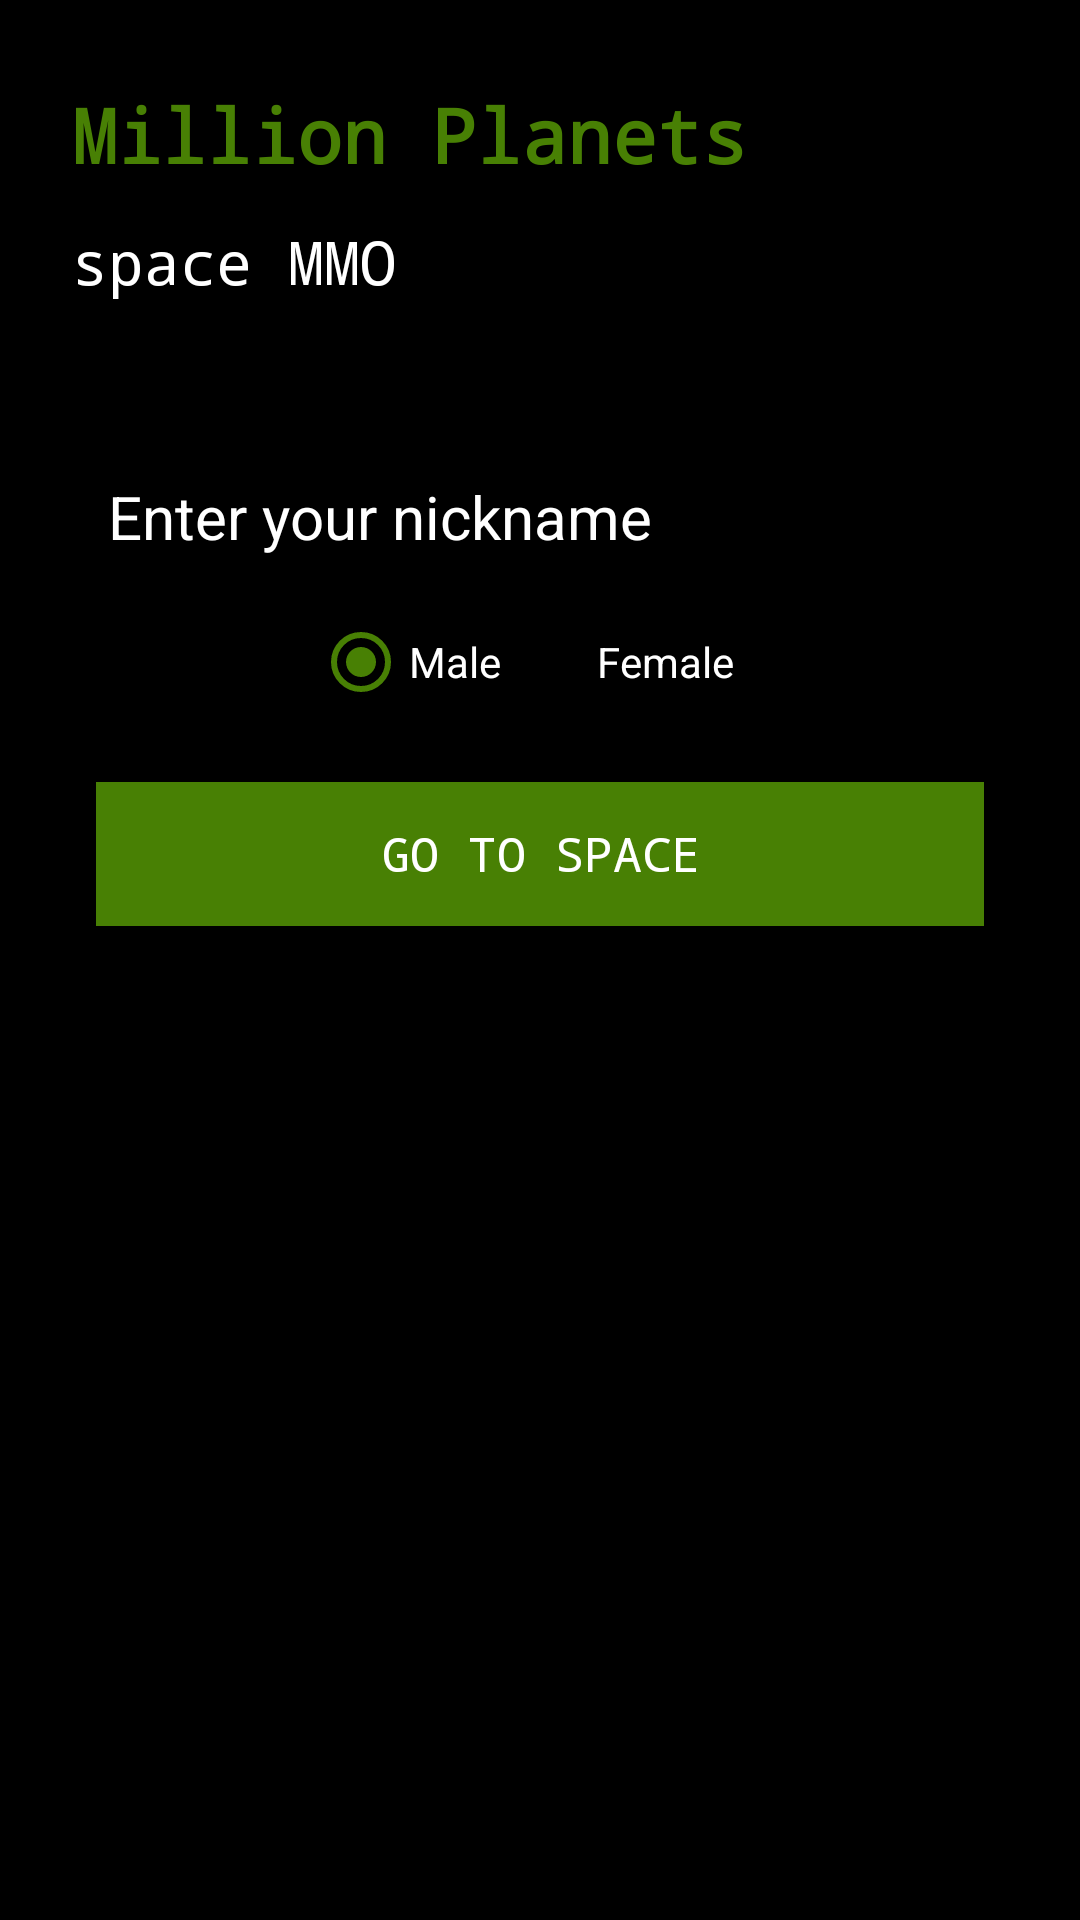

Android layout source for this screen:
<!-- AndroidManifest.xml: application theme AppTheme -->
<!-- res/layout/create_player_activity.xml -->
<?xml version="1.0" encoding="utf-8"?>
<androidx.constraintlayout.widget.ConstraintLayout xmlns:android="http://schemas.android.com/apk/res/android"
    xmlns:app="http://schemas.android.com/apk/res-auto"
    xmlns:tools="http://schemas.android.com/tools"
    android:layout_width="match_parent"
    android:layout_height="match_parent"
    android:id="@+id/create_player_root"
    android:background="@color/colorPrimary"
    tools:context=".NewGameActivity">

    <TextView
        android:id="@+id/title"
        style="@style/AppDescription"
        android:layout_width="wrap_content"
        android:layout_height="wrap_content"
        android:layout_marginStart="24dp"
        android:layout_marginLeft="24dp"
        android:layout_marginTop="28dp"
        android:text="@string/million_planets"
        android:textColor="@color/green"
        android:textSize="25sp"
        android:typeface="monospace"
        app:layout_constraintStart_toStartOf="parent"
        app:layout_constraintTop_toTopOf="parent" />

    <TextView
        android:id="@+id/subtitle"
        android:layout_width="wrap_content"
        android:layout_height="wrap_content"
        android:layout_marginStart="24dp"
        android:layout_marginLeft="24dp"
        android:layout_marginTop="12dp"
        android:text="@string/space_mmo"
        android:textColor="@color/white"
        android:textSize="20sp"
        android:typeface="monospace"
        app:layout_constraintStart_toStartOf="parent"
        app:layout_constraintTop_toBottomOf="@+id/title" />


    <Button
        android:id="@+id/go_to_space"
        style="@style/Button"
        android:layout_width="0dp"
        android:layout_height="wrap_content"
        android:layout_marginStart="32dp"
        android:layout_marginLeft="32dp"
        android:layout_marginTop="24dp"
        android:layout_marginEnd="32dp"
        android:layout_marginRight="32dp"
        android:text="@string/go_to_space"
        app:layout_constraintEnd_toEndOf="parent"
        app:layout_constraintHorizontal_bias="0.501"
        app:layout_constraintStart_toStartOf="parent"
        app:layout_constraintTop_toBottomOf="@+id/genderGroup" />

    <EditText
        android:id="@+id/register_username"
        android:layout_width="0dp"
        android:layout_height="wrap_content"
        android:layout_marginStart="32dp"
        android:layout_marginLeft="32dp"
        android:layout_marginTop="48dp"
        android:layout_marginEnd="32dp"
        android:layout_marginRight="32dp"
        android:ems="10"
        android:hint="@string/enter_player_name"
        android:inputType="textPersonName"
        android:textColor="@color/white"
        android:textColorHint="@color/white"
        app:layout_constraintEnd_toEndOf="parent"
        app:layout_constraintHorizontal_bias="0.502"
        app:layout_constraintStart_toStartOf="parent"
        app:layout_constraintTop_toBottomOf="@+id/subtitle" />


    <RadioGroup
        android:id="@+id/genderGroup"
        android:layout_width="wrap_content"
        android:layout_height="wrap_content"
        android:layout_marginTop="12dp"
        android:checkedButton="@id/male_gender"
        android:orientation="horizontal"
        android:paddingLeft="8dp"
        android:paddingRight="8dp"
        android:textColor="@color/white"
        app:layout_constraintEnd_toEndOf="parent"
        app:layout_constraintHorizontal_bias="0.473"
        app:layout_constraintStart_toStartOf="parent"
        app:layout_constraintTop_toBottomOf="@+id/register_username">

        <RadioButton
            android:id="@+id/male_gender"
            android:layout_width="0dp"
            android:layout_height="wrap_content"
            android:layout_gravity="left"
            android:layout_weight="1"
            android:checked="true"
            android:text="@string/male_gender"
            android:textColor="@color/white"
            android:textColorHint="@color/white"
            android:textSize="14dp" />


        <RadioButton
            android:id="@+id/female_gender"
            android:layout_width="0dp"
            android:layout_height="wrap_content"
            android:layout_gravity="right"
            android:layout_weight="1"
            android:checked="false"
            android:text="@string/female_gender"
            android:textColor="@color/white"
            android:textColorHint="@color/white"
            android:textSize="14dp" />
    </RadioGroup>


</androidx.constraintlayout.widget.ConstraintLayout>
<!-- resources referenced by this layout -->
<resources>
  <color name="colorPrimary">#000000</color>
  <color name="green">#488004</color>
  <color name="white">#ffffff</color>
  <string name="enter_player_name">Enter your nickname</string>
  <string name="female_gender">Female</string>
  <string name="go_to_space">Go to Space</string>
  <string name="male_gender">Male</string>
  <string name="million_planets">Million Planets</string>
  <string name="space_mmo">space MMO</string>
  <style name="AppDescription">
          <item name="android:textSize">20sp</item>
          <item name="android:textStyle">bold</item>
      </style>
  <style name="Button">
          <item name="android:textColor">@color/white</item>
          <item name="android:background">@color/colorAccent</item>
          <item name="android:typeface">monospace</item>
          <item name="android:textSize">16sp</item>
  
      </style>
  <style name="AppTheme" parent="Theme.AppCompat.Light.DarkActionBar">
          
          <item name="colorPrimary">@color/colorPrimary</item>
          <item name="colorPrimaryDark">@color/colorPrimaryDark</item>
          <item name="colorAccent">@color/colorAccent</item>
          <item name="android:textSize">20sp</item>
          <item name="background">@color/colorPrimary</item>
      </style>
  <color name="colorAccent">#488004</color>
  <color name="colorPrimaryDark">#00574B</color>
</resources>
